Image classification data set "night-haze" (woodenchair/cv_hw on GitHub). Class labels (2): clear, hazy.

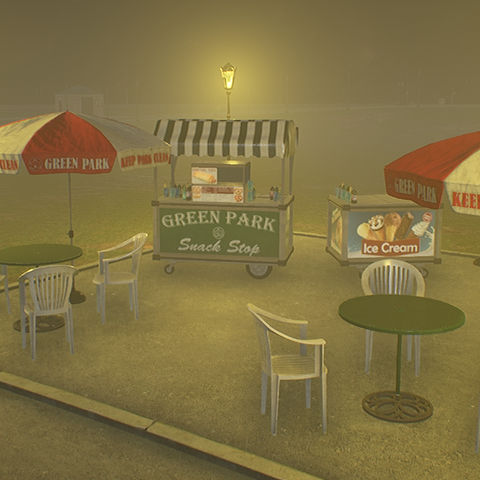
Label: hazy

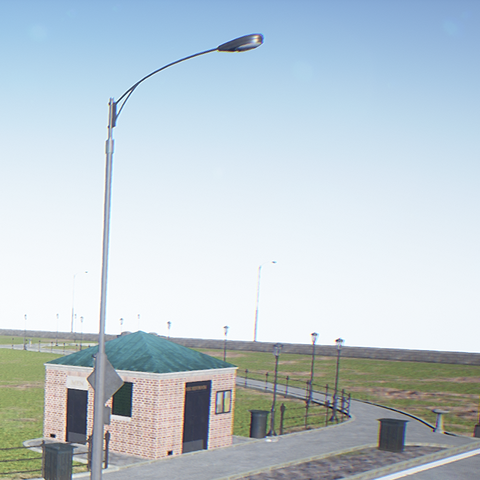
Label: clear

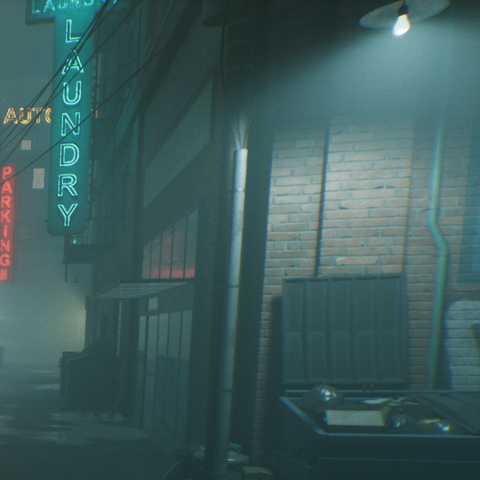
Label: hazy

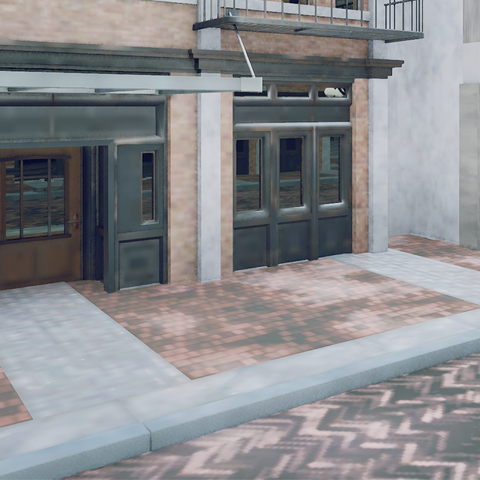
Label: clear

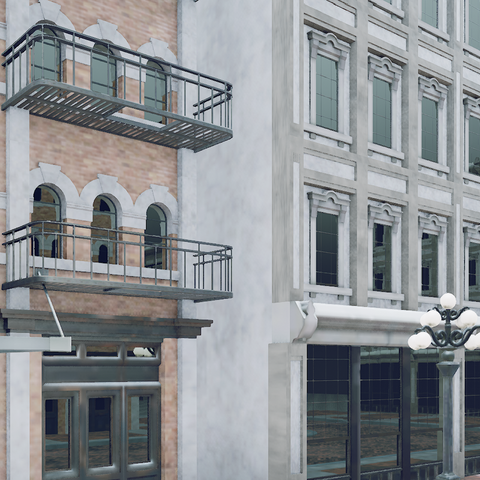
Label: clear

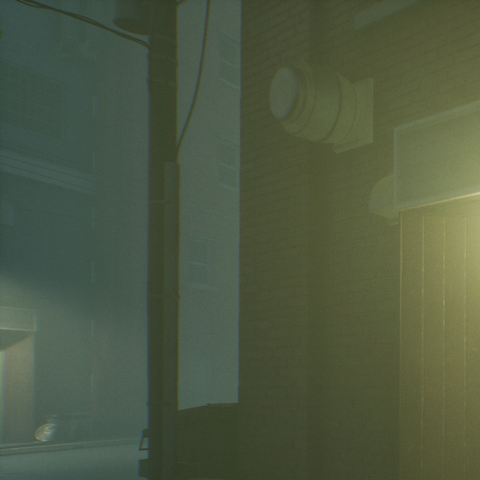
Label: hazy
